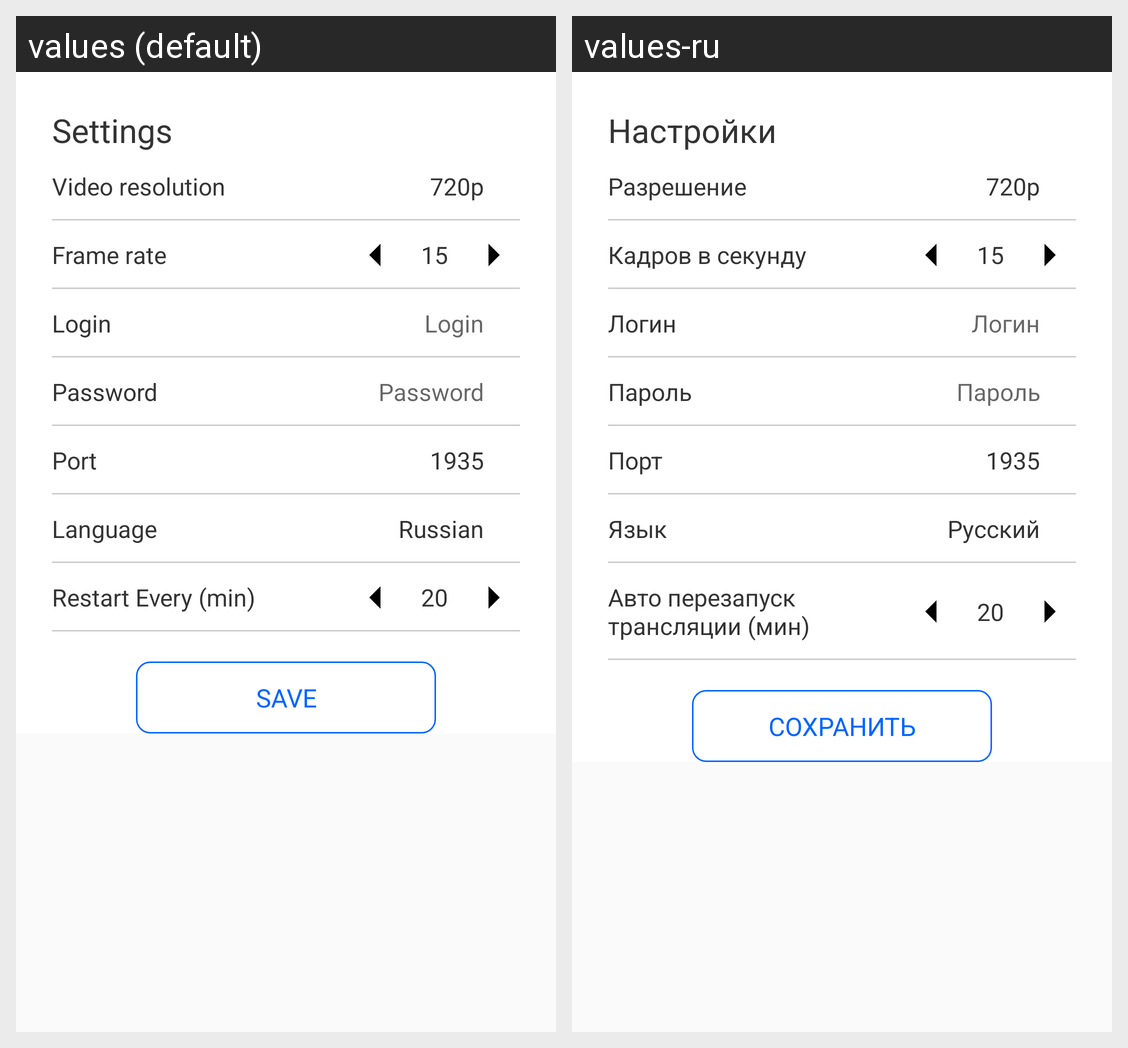

The same Android screen rendered under two of its app's locales, left to right. List the strings drawn on it with the default value and each locale's translation.
Android screen res/layout/fragment_settings.xml rendered under 2 locales, left to right: values (default), values-ru. Device: Nexus 5 (rendered at 1080×1920; each locale shown at half size, 540×960, under a caption strip naming it); theme AppTheme.
Strings drawn on this screen, with the default value and each locale's value (text and hints the layout hard-codes, and strings that could not be matched under every locale, appear in the picture but are not listed):

settings
  values: Settings
  values-ru: Настройки

video_resolution
  values: Video resolution
  values-ru: Разрешение

frame_rate
  values: Frame rate
  values-ru: Кадров в секунду

login
  values: Login
  values-ru: Логин

password
  values: Password
  values-ru: Пароль

port_title
  values: Port
  values-ru: Порт

lang
  values: Language
  values-ru: Язык

rus
  values: Russian
  values-ru: Русский

restart_every_minutes
  values: Restart Every (min)
  values-ru: Авто перезапуск трансляции (мин)

save
  values: Save
  values-ru: Сохранить
